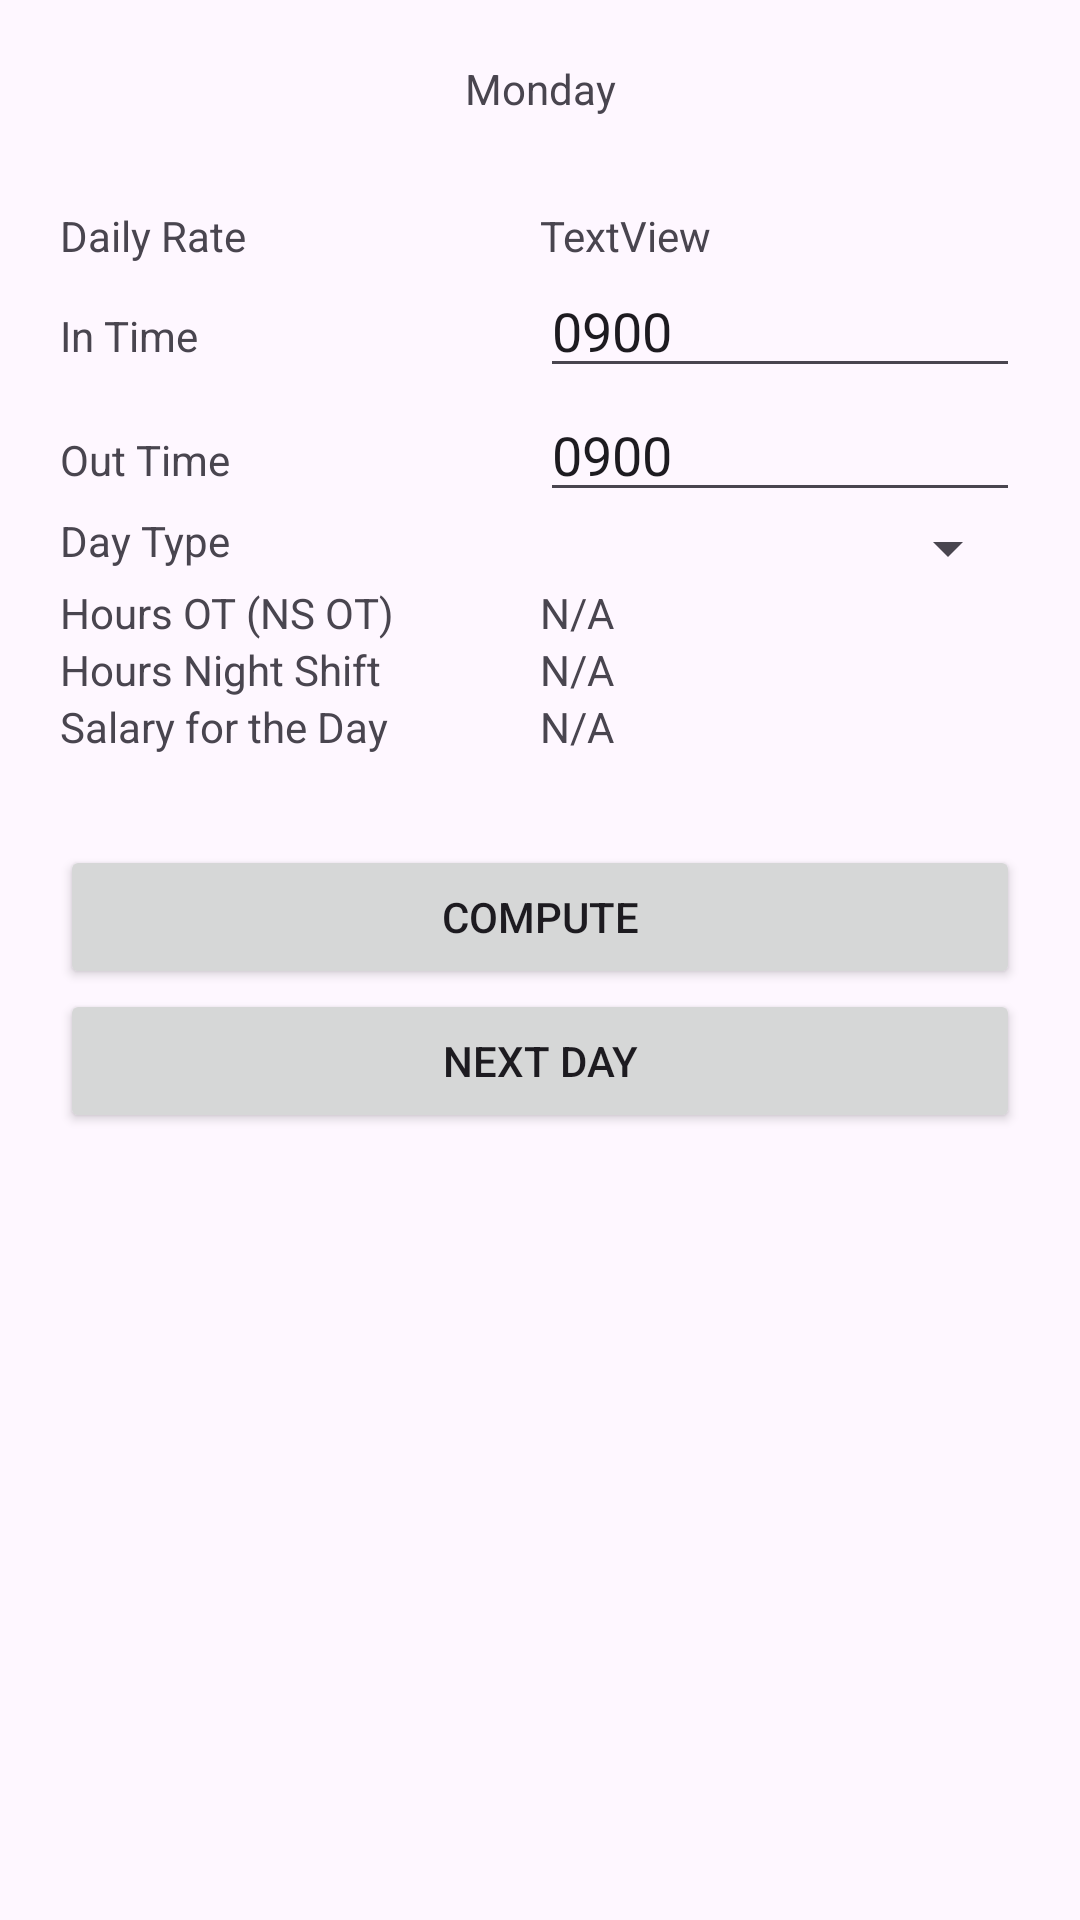

The Android layout XML behind this screen, and the referenced resources:
<!-- AndroidManifest.xml: application theme Theme.CSADPRG_MP -->
<!-- res/layout/salary_view.xml -->
<?xml version="1.0" encoding="utf-8"?>
<androidx.constraintlayout.widget.ConstraintLayout xmlns:android="http://schemas.android.com/apk/res/android"
    android:layout_width="match_parent"
    android:layout_height="match_parent">

    <LinearLayout
        android:layout_width="match_parent"
        android:layout_height="match_parent"
        android:orientation="vertical"
        android:layout_margin="20dp">

        <TextView
            android:id="@+id/salary_Day_Tv"
            android:layout_width="match_parent"
            android:layout_height="wrap_content"
            android:gravity="center"
            android:layout_marginBottom="30dp"
            android:text="Monday" />

        <LinearLayout
            android:layout_width="match_parent"
            android:layout_height="wrap_content"
            android:orientation="horizontal">

            <TextView
                android:id="@+id/textView7"
                android:layout_width="50dp"
                android:layout_height="wrap_content"
                android:layout_weight="1"
                android:text="Daily Rate" />

            <TextView
                android:id="@+id/first_Salary"
                android:layout_width="50dp"
                android:layout_height="wrap_content"
                android:layout_weight="1"
                android:text="TextView" />
        </LinearLayout>

        <LinearLayout
            android:layout_width="match_parent"
            android:layout_height="wrap_content"
            android:orientation="horizontal">

            <TextView
                android:layout_width="50dp"
                android:layout_height="wrap_content"
                android:layout_weight="1"
                android:text="In Time" />

            <EditText
                android:id="@+id/salary_Intime_Etv"
                android:layout_width="50dp"
                android:layout_height="wrap_content"
                android:layout_weight="1"
                android:ems="10"
                android:inputType="text"
                android:text="0900" />
        </LinearLayout>

        <LinearLayout
            android:layout_width="match_parent"
            android:layout_height="wrap_content"
            android:orientation="horizontal">

            <TextView
                android:id="@+id/textView10"
                android:layout_width="50dp"
                android:layout_height="wrap_content"
                android:layout_weight="1"
                android:text="Out Time" />

            <EditText
                android:id="@+id/salary_Outtime_Etv"
                android:layout_width="50dp"
                android:layout_height="wrap_content"
                android:layout_weight="1"
                android:ems="10"
                android:inputType="text"
                android:text="0900" />
        </LinearLayout>

        <LinearLayout
            android:layout_width="match_parent"
            android:layout_height="wrap_content"
            android:orientation="horizontal">

            <TextView
                android:id="@+id/textView11"
                android:layout_width="50dp"
                android:layout_height="wrap_content"
                android:layout_weight="1"
                android:text="Day Type" />

            <Spinner
                android:id="@+id/spinner"
                android:layout_width="50dp"
                android:layout_height="wrap_content"
                android:layout_weight="1" />
        </LinearLayout>

        <LinearLayout
            android:layout_width="match_parent"
            android:layout_height="wrap_content"
            android:orientation="horizontal">

            <TextView
                android:id="@+id/textView12"
                android:layout_width="50dp"
                android:layout_height="wrap_content"
                android:layout_weight="1"
                android:text="Hours OT (NS OT)" />

            <TextView
                android:id="@+id/salary_overTime"
                android:layout_width="50dp"
                android:layout_height="wrap_content"
                android:layout_weight="1"
                android:text="N/A" />
        </LinearLayout>

        <LinearLayout
            android:layout_width="match_parent"
            android:layout_height="wrap_content"
            android:orientation="horizontal">

            <TextView
                android:id="@+id/textView6"
                android:layout_width="50dp"
                android:layout_height="wrap_content"
                android:layout_weight="1"
                android:text="Hours Night Shift" />

            <TextView
                android:id="@+id/salary_nightShift"
                android:layout_width="50dp"
                android:layout_height="wrap_content"
                android:layout_weight="1"
                android:text="N/A" />
        </LinearLayout>

        <LinearLayout
            android:layout_width="match_parent"
            android:layout_height="wrap_content"
            android:orientation="horizontal"
            android:layout_marginBottom="30dp">

            <TextView
                android:id="@+id/textView14"
                android:layout_width="50dp"
                android:layout_height="wrap_content"
                android:layout_weight="1"
                android:text="Salary for the Day" />

            <TextView
                android:id="@+id/salary_Salary_Tv"
                android:layout_width="50dp"
                android:layout_height="wrap_content"
                android:layout_weight="1"
                android:text="N/A" />

        </LinearLayout>

        <Button
            android:id="@+id/weekly_Home_Btn"
            android:layout_width="match_parent"
            android:layout_height="wrap_content"
            android:text="Compute" />

        <Button
            android:id="@+id/salary_Next_Btn"
            android:layout_width="match_parent"
            android:layout_height="wrap_content"
            android:text="Next Day" />

    </LinearLayout>

</androidx.constraintlayout.widget.ConstraintLayout>
<!-- resources referenced by this layout -->
<resources>
  <style name="Theme.CSADPRG_MP" parent="Base.Theme.CSADPRG_MP" />
  <style name="Base.Theme.CSADPRG_MP" parent="Theme.Material3.DayNight.NoActionBar">
          
          
      </style>
</resources>
